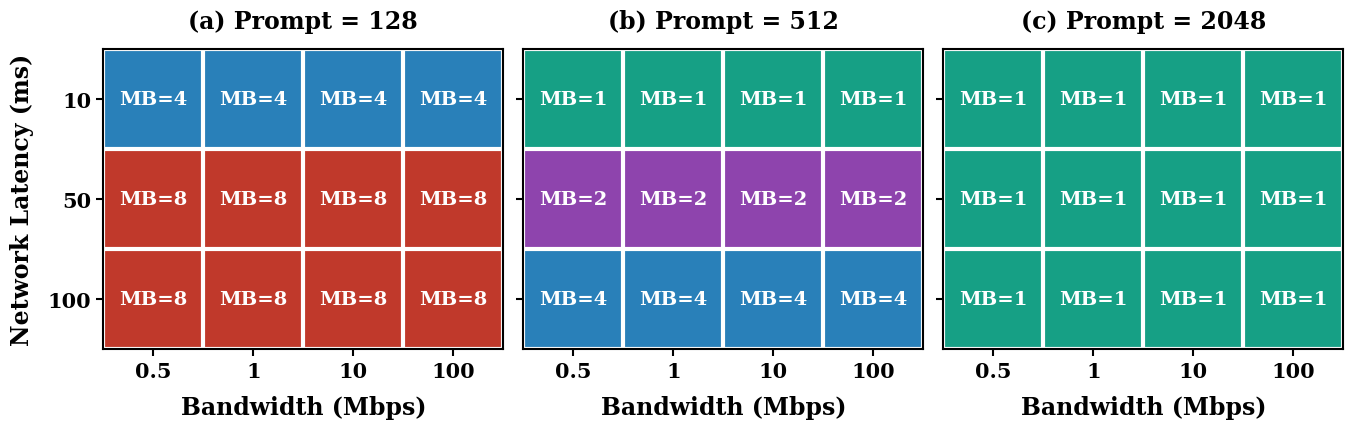

The matplotlib source for this figure:
import matplotlib.pyplot as plt
import numpy as np
import matplotlib.colors as mcolors

# ==========================================
# 1. 全局学术风设置
# ==========================================
plt.rcParams['font.family'] = 'serif'
plt.rcParams['axes.linewidth'] = 1.5

# ==========================================
# 2. 数据准备
# ==========================================
bw_labels = ["0.5", "1", "10", "100"]
lat_labels = ["10", "50", "100"]

# (a) Prompt=128
data_128 = np.array([
    [4, 4, 4, 4],
    [8, 8, 8, 8],
    [8, 8, 8, 8],
])

# (b) Prompt=512
data_512 = np.array([
    [1, 1, 1, 1],
    [2, 2, 2, 2],
    [4, 4, 4, 4],
])

# (c) Prompt=2048
data_2048 = np.array([
    [1, 1, 1, 1],
    [1, 1, 1, 1],
    [1, 1, 1, 1],
])

datasets = [data_128, data_512, data_2048]
titles = ["(a) Prompt = 128", "(b) Prompt = 512", "(c) Prompt = 2048"]

# ==========================================
# 3. 终极跨图一致性：全局离散色彩系统 (Global Semantic Palette)
# ==========================================
# 定义囊括所有可能 MB 值 (1, 2, 4, 8) 的调色盘
color_1 = '#16a085'  # 翡翠绿 (MB=1)
color_2 = '#8e44ad'  # 深紫色 (MB=2)
color_4 = '#2980b9'  # 学术蓝 (MB=4)
color_8 = '#c0392b'  # 砖红色 (MB=8)

cmap = mcolors.ListedColormap([color_1, color_2, color_4, color_8])

# 严格的数值边界映射：
# [0.5, 1.5) -> Green (1)
# [1.5, 3.5) -> Purple (2)
# [3.5, 6.0) -> Blue (4)
# [6.0, 9.5) -> Red (8)
bounds = [0.5, 1.5, 3.5, 6.0, 9.5]
norm = mcolors.BoundaryNorm(bounds, cmap.N)

# ==========================================
# 4. 绘制 1x3 组图 (共享 Y 轴)
# ==========================================
# sharey=True 是学术组图的灵魂，去掉中间和右边图的 Y 轴标签，极其清爽
fig, axes = plt.subplots(1, 3, figsize=(16, 4.5), sharey=True)

for idx, ax in enumerate(axes):
    data = datasets[idx]

    # 绘制 Heatmap
    im = ax.imshow(data, cmap=cmap, norm=norm, aspect="equal")

    # 刻度设置
    ax.set_xticks(np.arange(len(bw_labels)))
    ax.set_xticklabels(bw_labels, fontsize=15, fontweight='bold')
    # 因为 sharey=True，只需要对第一个子图设置 Y 轴刻度即可
    if idx == 0:
        ax.set_yticks(np.arange(len(lat_labels)))
        ax.set_yticklabels(lat_labels, fontsize=15, fontweight='bold')
        ax.set_ylabel("Network Latency (ms)", fontsize=17, fontweight='bold', labelpad=10)

    ax.set_xlabel("Bandwidth (Mbps)", fontsize=17, fontweight='bold', labelpad=10)
    ax.set_title(titles[idx], fontsize=17, fontweight='bold', pad=15)

    # ==========================================
    # 5. 棋盘格切割与白字标注
    # ==========================================
    # 粗白线切割
    ax.set_xticks(np.arange(-.5, len(bw_labels), 1), minor=True)
    ax.set_yticks(np.arange(-.5, len(lat_labels), 1), minor=True)
    ax.grid(which="minor", color="white", linestyle='-', linewidth=3)
    ax.tick_params(which="minor", bottom=False, left=False)
    ax.tick_params(which="major", length=5, width=1.5)

    # 填充高对比白色文本
    for i in range(data.shape[0]):
        for j in range(data.shape[1]):
            ax.text(j, i, f"MB={data[i, j]}",
                    ha="center", va="center", color="white",
                    fontsize=14, fontweight='bold')


# ==========================================
# 7. 保存与输出
# ==========================================
# 调整子图间距，让它们紧密靠拢
plt.subplots_adjust(wspace=0.05)
plt.savefig("fig10_combined_policy_map.pdf", bbox_inches="tight")
plt.savefig("fig10_combined_policy_map.png", dpi=600, bbox_inches="tight")
plt.show()
